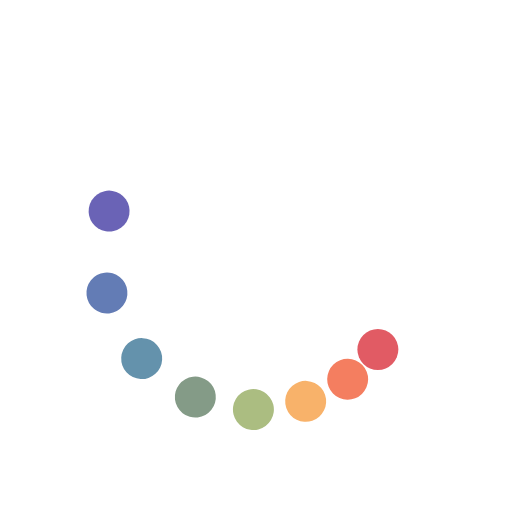
t = 0.00 s
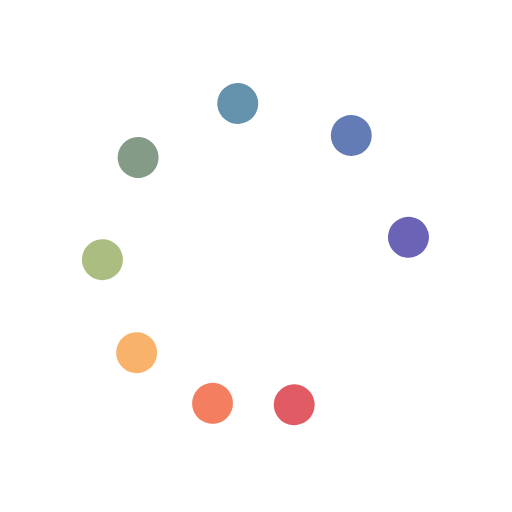
t = 0.37 s
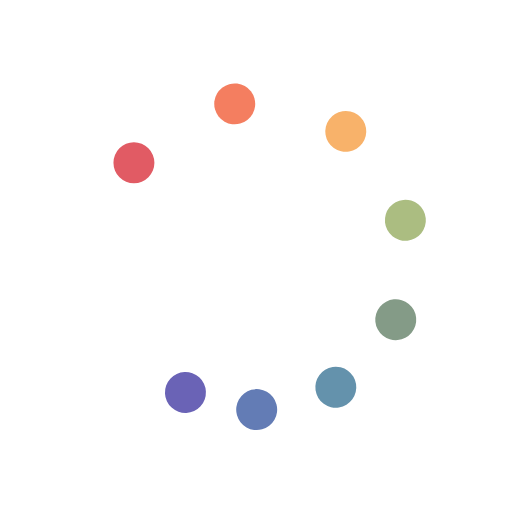
t = 0.75 s
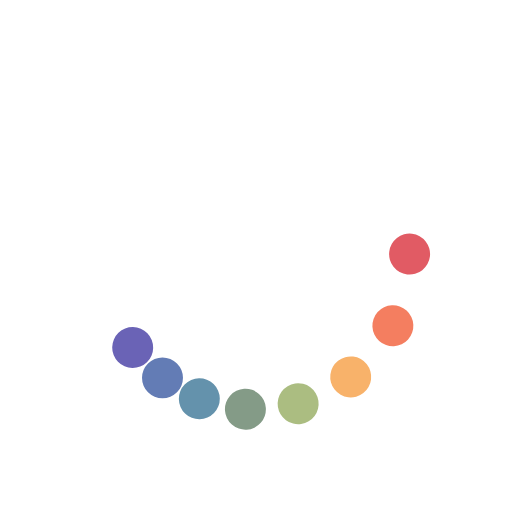
t = 1.12 s

The animated SVG that drew these frames (rendered in a browser with its animation timeline set to each time). Animation: 9 SMIL elements (animateTransform=9); one cycle of 1.49 s, repeats indefinitely.

<svg xmlns="http://www.w3.org/2000/svg" xmlns:xlink="http://www.w3.org/1999/xlink" style="margin: auto; background: rgba(255, 255, 255, 0); display: block;" width="150px" height="150px" viewBox="0 0 100 100" preserveAspectRatio="xMidYMid">
<g><circle cx="73.801" cy="68.263" fill="#e15b64" r="4">
  <animateTransform attributeName="transform" type="rotate" calcMode="spline" values="0 50 50;360 50 50" times="0;1" keySplines="0.5 0 0.5 1" repeatCount="indefinite" dur="1.4925373134328357s" begin="0s"></animateTransform>
</circle><circle cx="68.263" cy="73.801" fill="#f47e60" r="4">
  <animateTransform attributeName="transform" type="rotate" calcMode="spline" values="0 50 50;360 50 50" times="0;1" keySplines="0.5 0 0.5 1" repeatCount="indefinite" dur="1.4925373134328357s" begin="-0.062s"></animateTransform>
</circle><circle cx="61.481" cy="77.716" fill="#f8b26a" r="4">
  <animateTransform attributeName="transform" type="rotate" calcMode="spline" values="0 50 50;360 50 50" times="0;1" keySplines="0.5 0 0.5 1" repeatCount="indefinite" dur="1.4925373134328357s" begin="-0.125s"></animateTransform>
</circle><circle cx="53.916" cy="79.743" fill="#abbd81" r="4">
  <animateTransform attributeName="transform" type="rotate" calcMode="spline" values="0 50 50;360 50 50" times="0;1" keySplines="0.5 0 0.5 1" repeatCount="indefinite" dur="1.4925373134328357s" begin="-0.187s"></animateTransform>
</circle><circle cx="46.084" cy="79.743" fill="#849b87" r="4">
  <animateTransform attributeName="transform" type="rotate" calcMode="spline" values="0 50 50;360 50 50" times="0;1" keySplines="0.5 0 0.5 1" repeatCount="indefinite" dur="1.4925373134328357s" begin="-0.25s"></animateTransform>
</circle><circle cx="38.519" cy="77.716" fill="#6492ac" r="4">
  <animateTransform attributeName="transform" type="rotate" calcMode="spline" values="0 50 50;360 50 50" times="0;1" keySplines="0.5 0 0.5 1" repeatCount="indefinite" dur="1.4925373134328357s" begin="-0.312s"></animateTransform>
</circle><circle cx="31.737" cy="73.801" fill="#637cb5" r="4">
  <animateTransform attributeName="transform" type="rotate" calcMode="spline" values="0 50 50;360 50 50" times="0;1" keySplines="0.5 0 0.5 1" repeatCount="indefinite" dur="1.4925373134328357s" begin="-0.375s"></animateTransform>
</circle><circle cx="26.199" cy="68.263" fill="#6a63b6" r="4">
  <animateTransform attributeName="transform" type="rotate" calcMode="spline" values="0 50 50;360 50 50" times="0;1" keySplines="0.5 0 0.5 1" repeatCount="indefinite" dur="1.4925373134328357s" begin="-0.437s"></animateTransform>
</circle><animateTransform attributeName="transform" type="rotate" calcMode="spline" values="0 50 50;0 50 50" times="0;1" keySplines="0.5 0 0.5 1" repeatCount="indefinite" dur="1.4925373134328357s"></animateTransform></g>
</svg>